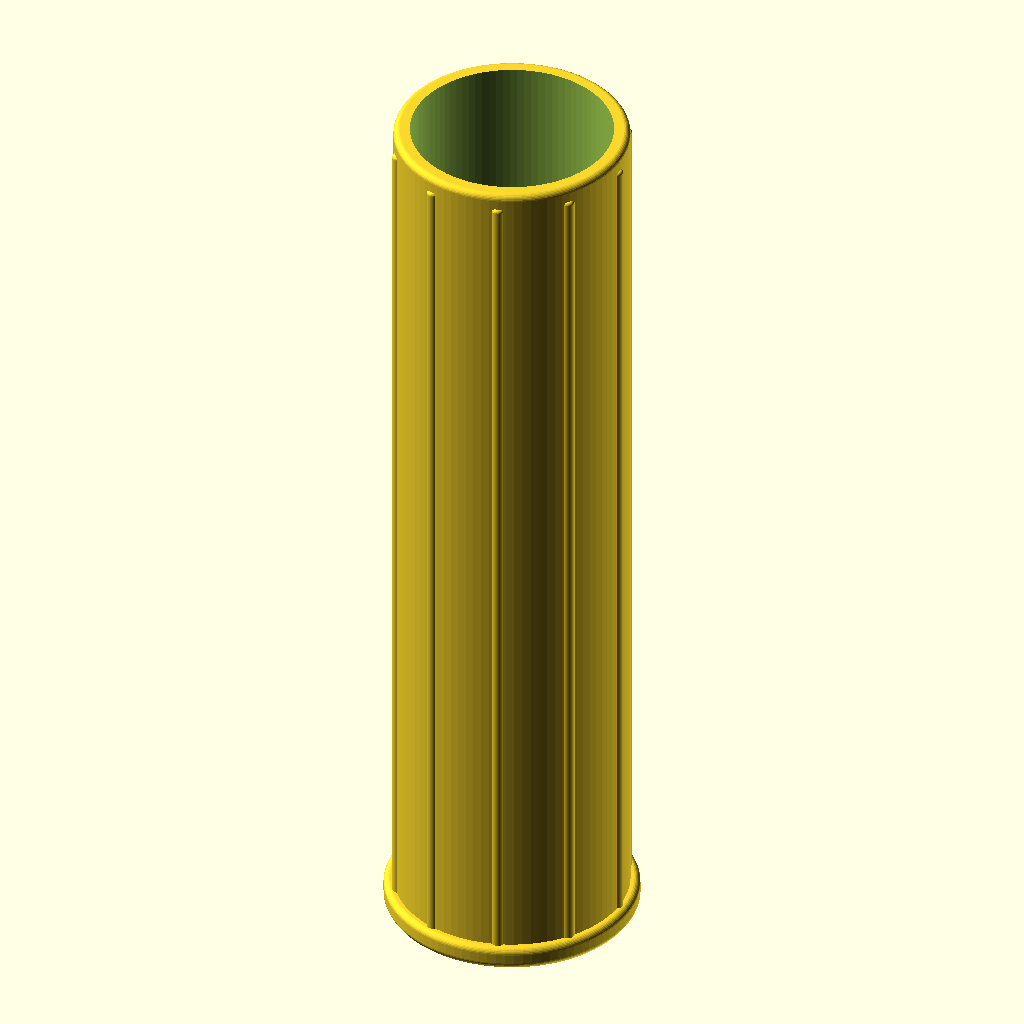
Cell 1 — every parameter at its default value.
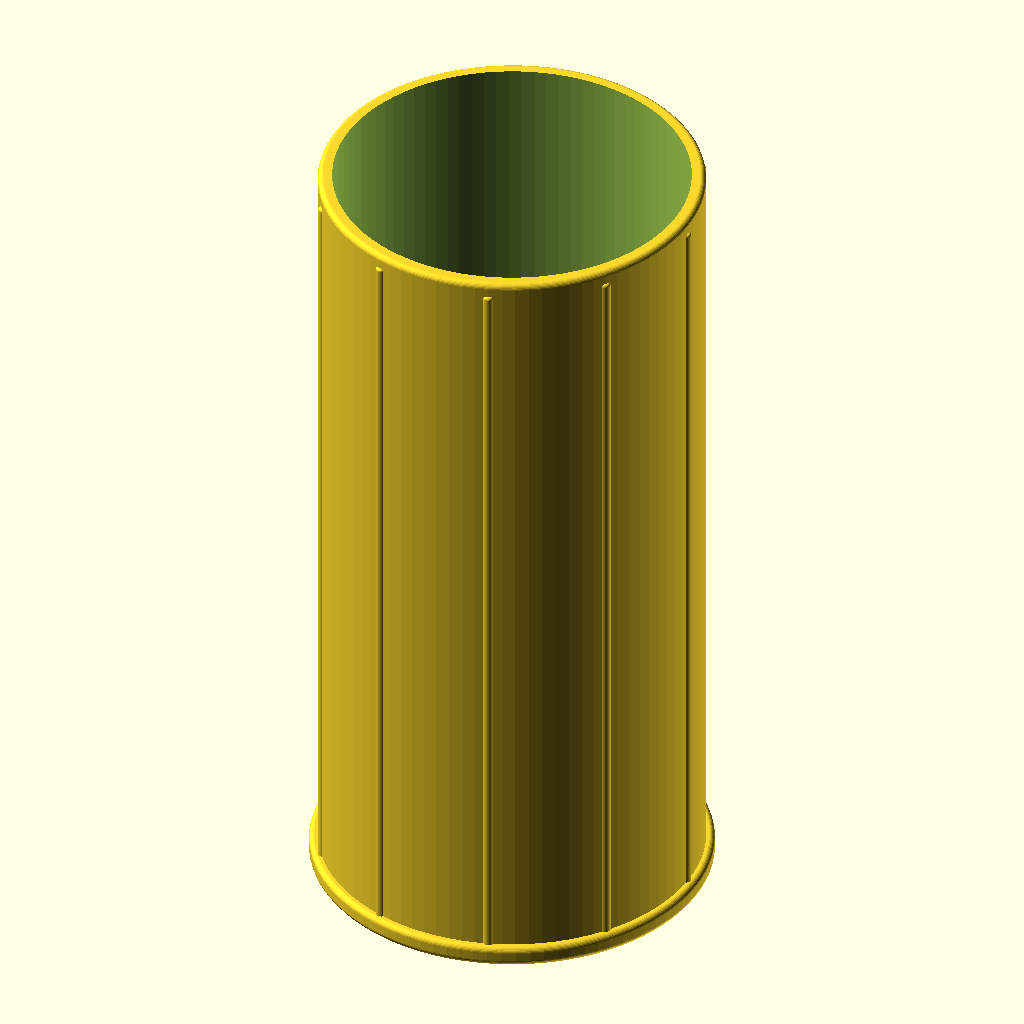
Cell 2: handled = 62 (everything else at default).
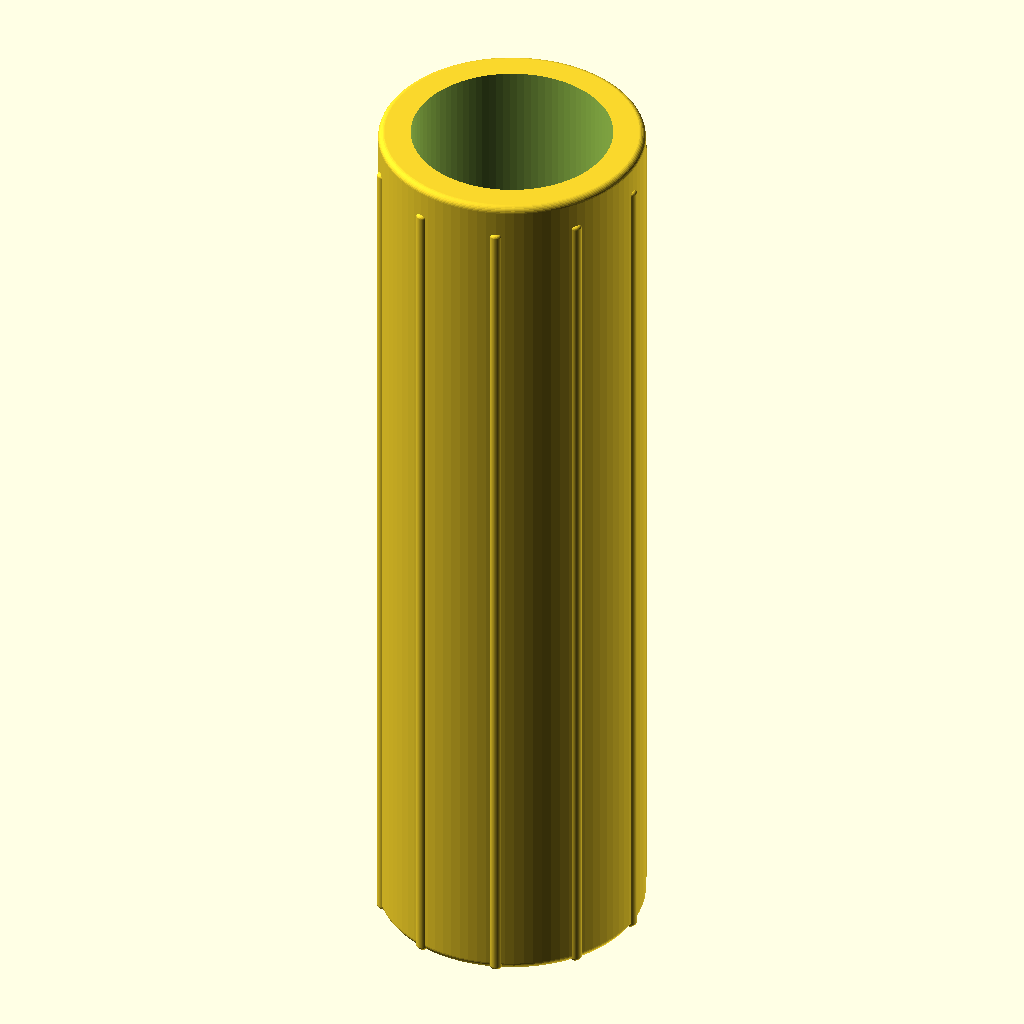
Cell 3: wall = 5 (everything else at default).
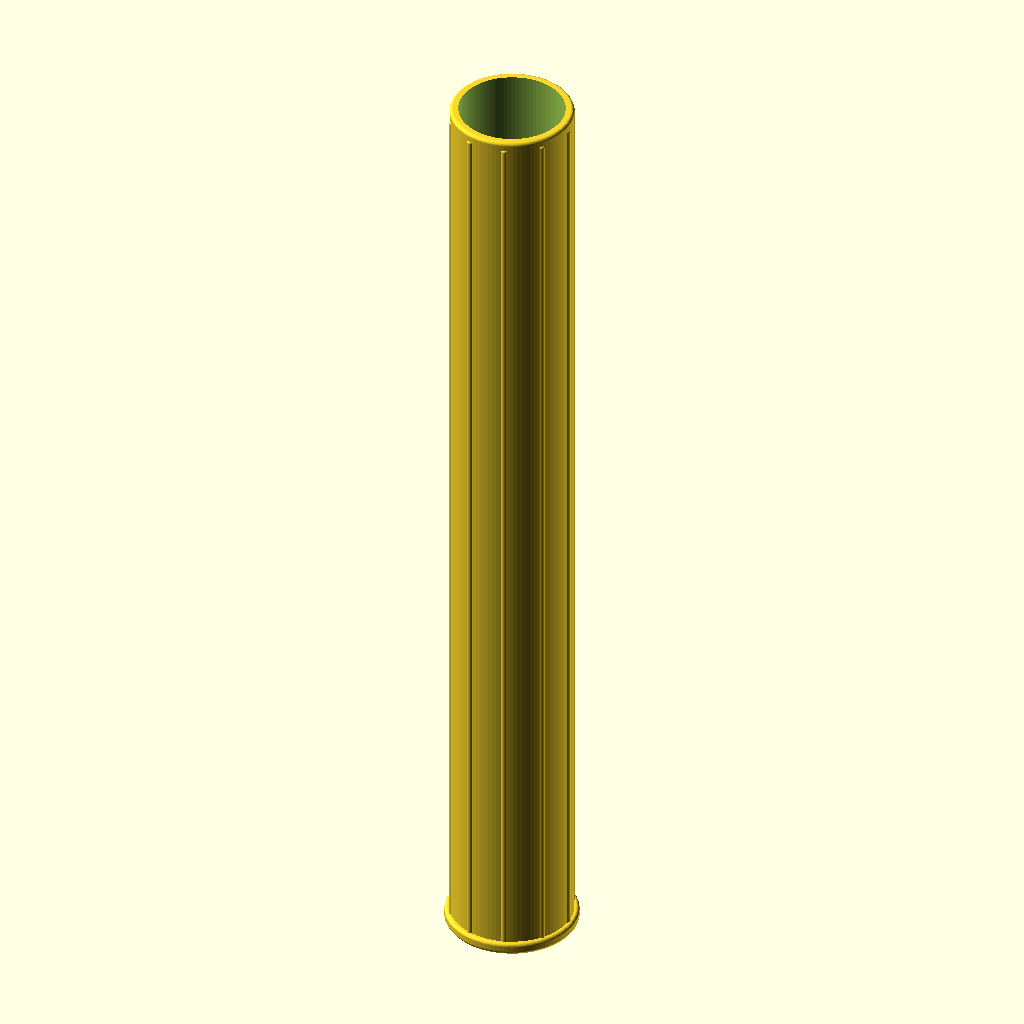
Cell 4: the same model with handleh = 284.
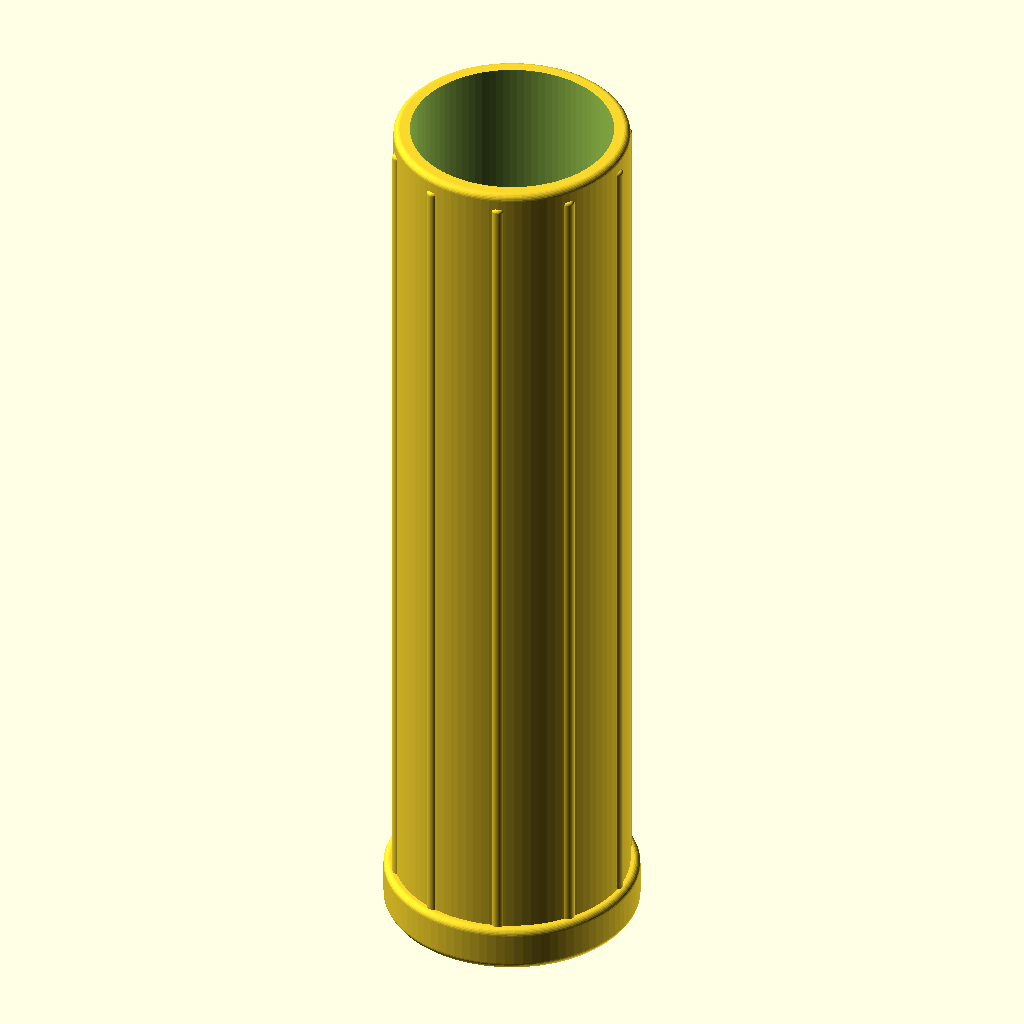
Cell 5: the same model with bottomh = 7.
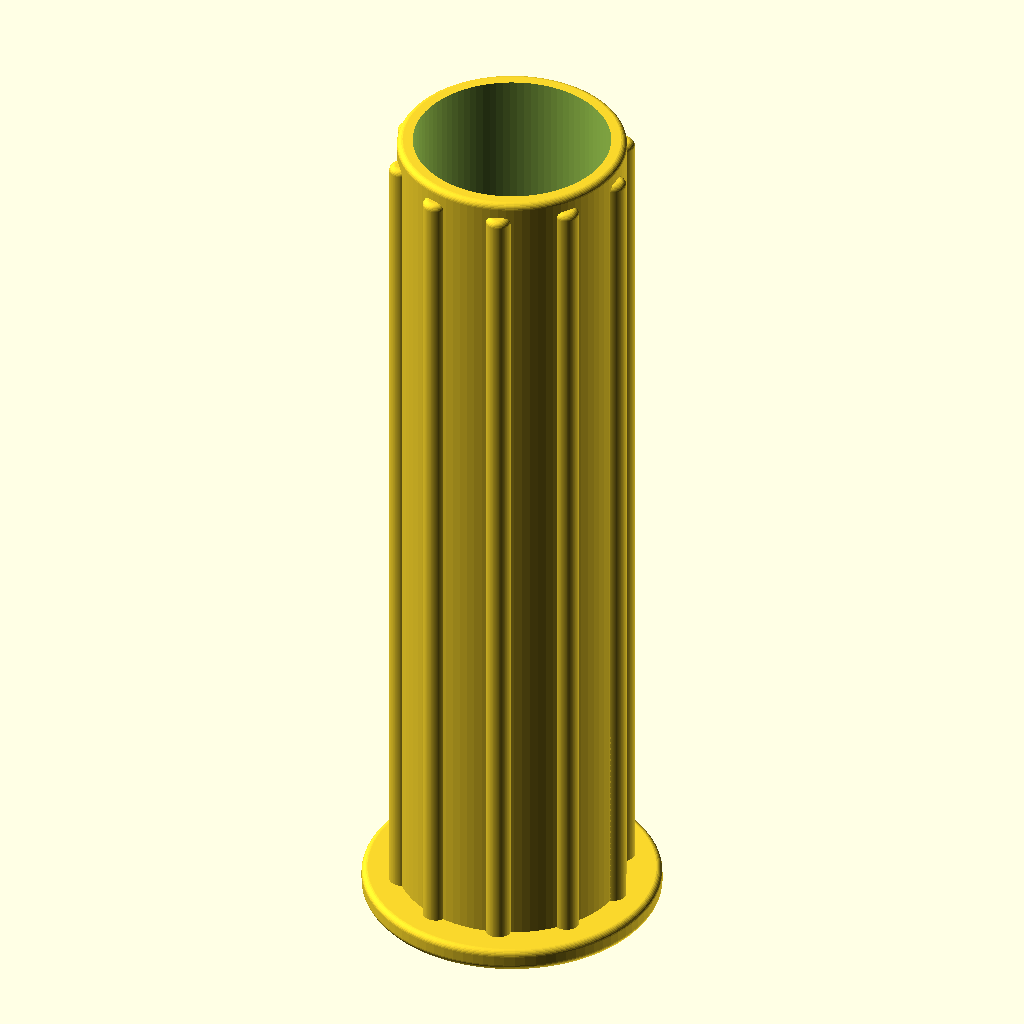
Cell 6 — ribd set to 4, the other parameters unchanged.
The same orthographic view direction (rotation 55°, 0°, 25°; colour scheme Cornfield) for every cell, with the view re-fitted per cell, so scale and position can differ between cells.
OpenSCAD source file 3d-models/wheelbarrowhandle.scad:
// Copyright 2026 Heikki Suonsivu
// Licensed under Creative Commons CC-BY-NC-SA, see https://creativecommons.org/licenses/by-nc-sa/4.0/
// For commercial licensing, please contact directly, hsu-3d@suonsivu.net, +358 40 551 9679

include <hsu.scad>

handled=31;
wall=2.5;
handleh=142;
bottomh=3.5;
ribd=2;
bottomd=handled+ribd*2+ribd*2;
cornerd=2;
ribh=handleh-wall;
ribs=10;
ribsink=0.5;

module handle() {
  difference() {
    union() {
      roundedcylinder(bottomd,bottomh,cornerd,1,90);
      roundedcylinder(handled+wall*2,handleh,cornerd,1,90);
      for (a=[0:360/ribs:359]) {
	rotate([0,0,a]) {
	  translate([handled/2+wall-ribsink,0,0]) roundedcylinder(ribd,ribh,ribd,1,90);
	}
      }
    }

    translate([0,0,wall]) roundedcylinder(handled,handleh,cornerd,0,90);
  }
}

handle();
Customizer parameters (derived from the source; name, type, default, range or options):
handled: number, default 31
wall: number, default 2.5
handleh: number, default 142
bottomh: number, default 3.5
ribd: number, default 2
cornerd: number, default 2
ribs: number, default 10
ribsink: number, default 0.5
